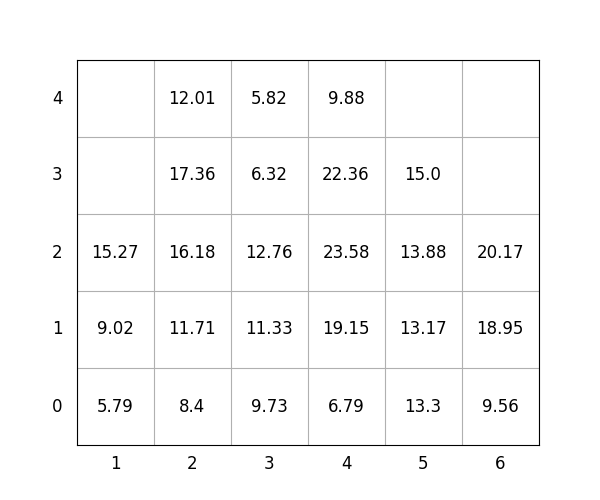

The table this chart was drawn from, first rows:
idx, loc_x, loc_y, loc_z, weight, group, score, seq, reloc, size(ft)
1, 4, 0, 0, 6.79, 2, 206.8, 1, 0, 20
2, 4, 0, 1, 19.15, 2, 219.2, 2, 1.1390000054260926e-11, 20
3, 2, 0, 0, 8.4, 1, 108.4, 3, 0, 20
4, 2, 0, 1, 11.71, 1, 111.7, 4, 0, 20
5, 4, 0, 2, 23.58, 2, 223.6, 5, 0, 20
6, 3, 0, 0, 9.73, 1, 109.7, 6, 0, 20
7, 3, 0, 1, 11.33, 1, 111.3, 7, 0, 20
8, 4, 0, 3, 22.36, 3, 322.4, 8, 1.0, 20
9, 6, 0, 0, 9.56, 1, 109.6, 9, 0, 20
10, 5, 0, 0, 13.3, 1, 113.3, 10, -1.875006537059021e-09, 20
11, 6, 0, 1, 18.95, 3, 318.9, 11, 0, 20
12, 5, 0, 1, 13.17, 3, 313.2, 12, 2.560580864527419e-09, 20
13, 4, 0, 4, 9.88, 3, 309.9, 13, 1.0, 20
14, 3, 0, 2, 12.76, 2, 212.8, 14, 1.0, 20
15, 1, 0, 0, 5.79, 0, 5.79, 15, 0, 20
16, 3, 0, 3, 6.32, 2, 206.3, 16, 1.0, 20
17, 2, 0, 2, 16.18, 1, 116.2, 17, 0, 20
18, 3, 0, 4, 5.82, 2, 205.8, 18, 1.0, 20
19, 5, 0, 2, 13.88, 3, 313.9, 19, 0, 20
20, 2, 0, 3, 17.36, 1, 117.4, 20, 0, 20
21, 1, 0, 1, 9.02, 1, 109, 21, 0, 20
22, 2, 0, 4, 12.01, 2, 212, 22, 0, 20
23, 6, 0, 2, 20.17, 3, 320.2, 23, -5.983630295276406e-10, 20
24, 1, 0, 2, 15.27, 3, 315.3, 24, 0, 20
25, 5, 0, 3, 15.0, 3, 315.0, 25, 0, 20
